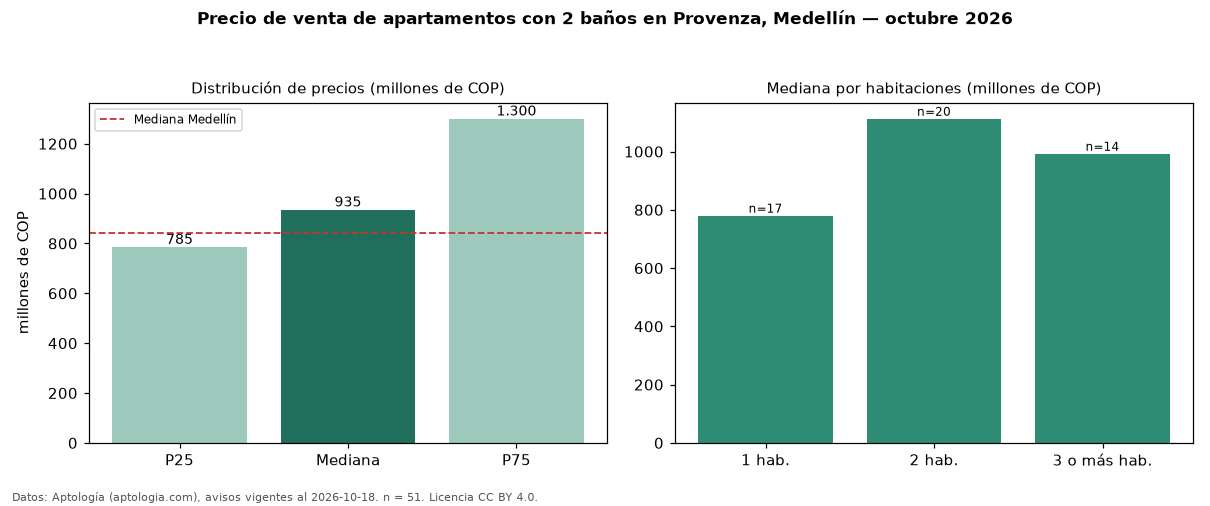

Data behind this chart, as committed beside it:
seccion, metrica, valor, moneda, n
filtro, ban2, con 2 baños, , 51
precio, p25, 785000000, COP, 51
precio, mediana, 935000000, COP, 51
precio, p75, 1300000000, COP, 51
precio, minimo, 700000000, COP, 51
precio, maximo, 2950000000, COP, 51
m2, mediana_precio_m2, 10156865, COP, 50
m2, area_mediana_m2, 98.0, m2, 50
admin, mediana_admin_mes, 886900, COP, 40
banos, mediana_banos, 2.0, , 
parqueadero, pct_con_parqueadero, 100.0, %, 51
estrato, estrato_mas_frecuente, 6, , 51
habitaciones, 1, 780000000, COP, 17
habitaciones, 2, 1112500000, COP, 20
habitaciones, 3+, 992500000, COP, 14
ciudad, mediana_ciudad_referencia, 840000000, COP, 
ciudad, mediana_m2_ciudad, 7500000, COP, 
fuente, fecha_datos, 2026-10-18, , 
fuente, atribucion, https://www.aptologia.com/venta/medellin…, , 
fuente, licencia, CC BY 4.0, , 
